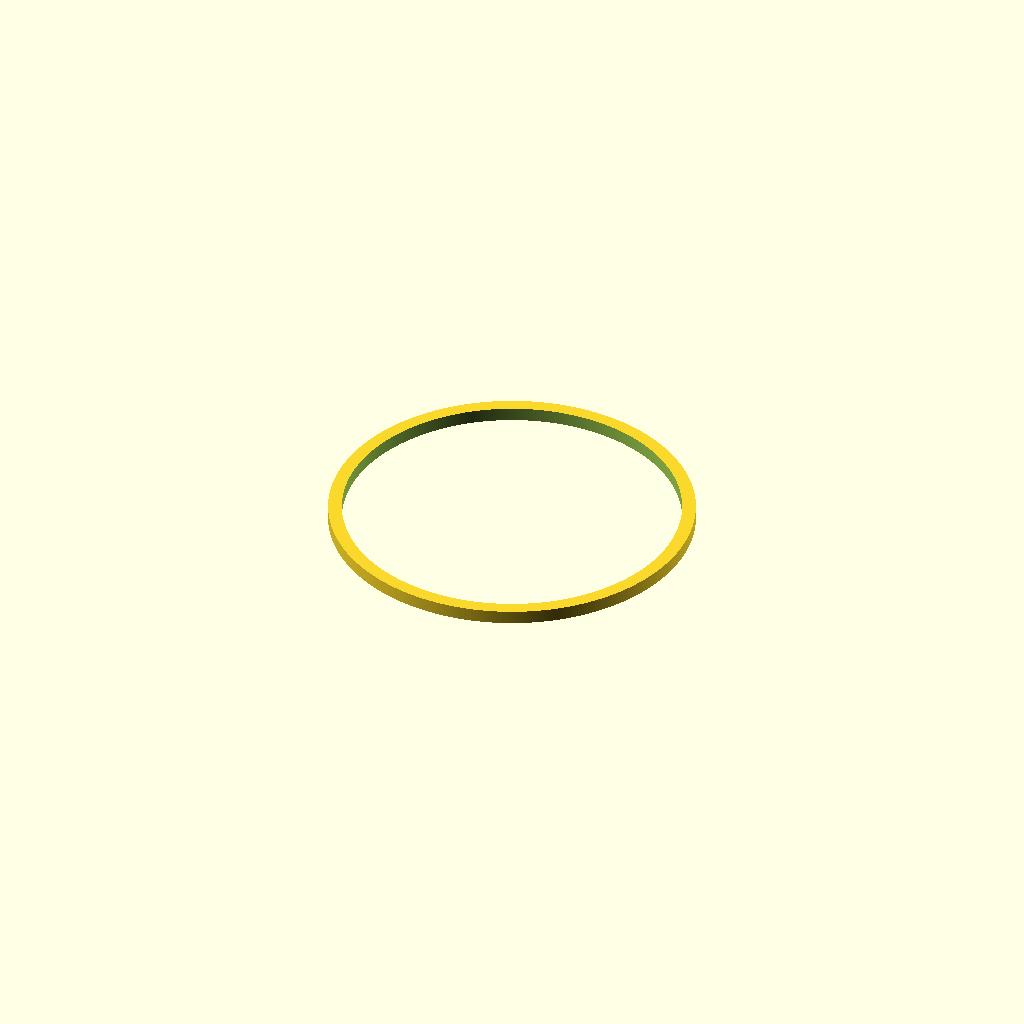
Cell 1: rendered with the file's own defaults.
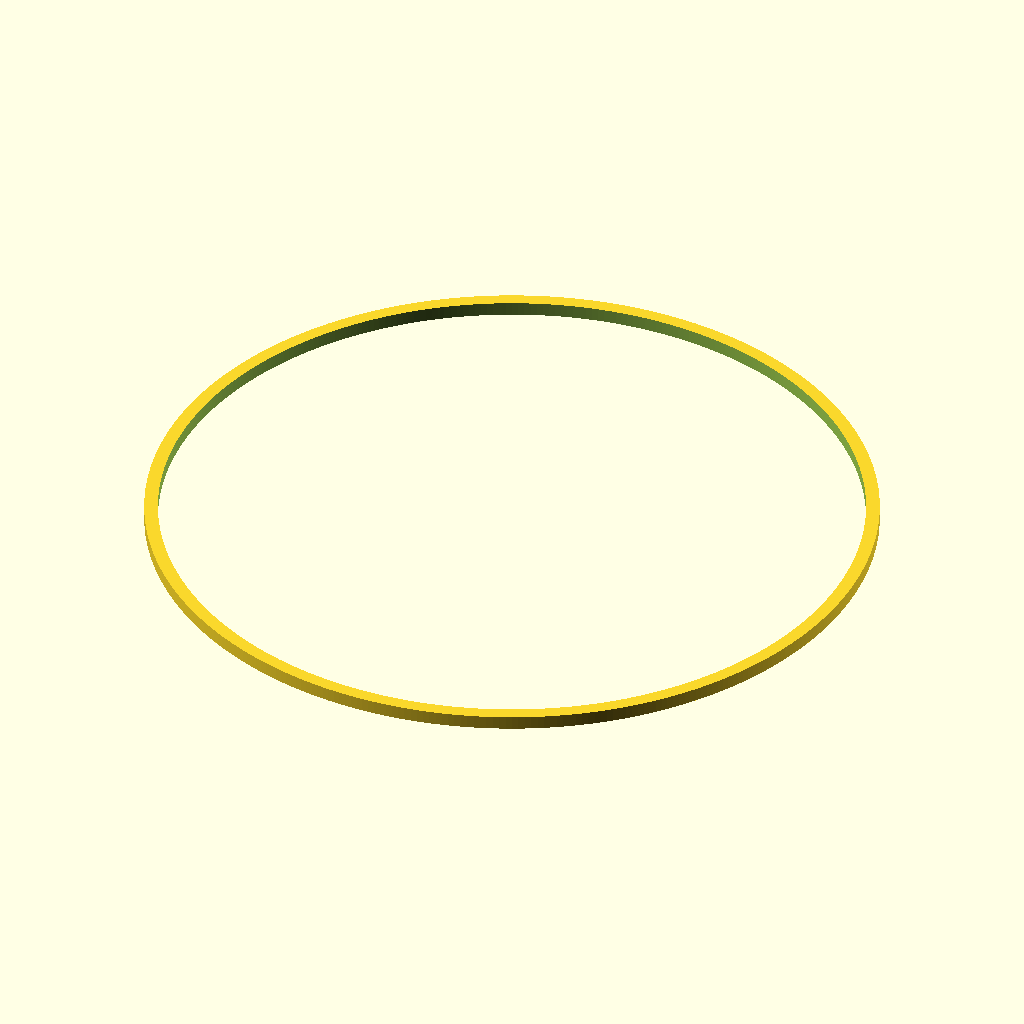
Cell 2: outer_diameter = 400 (everything else at default).
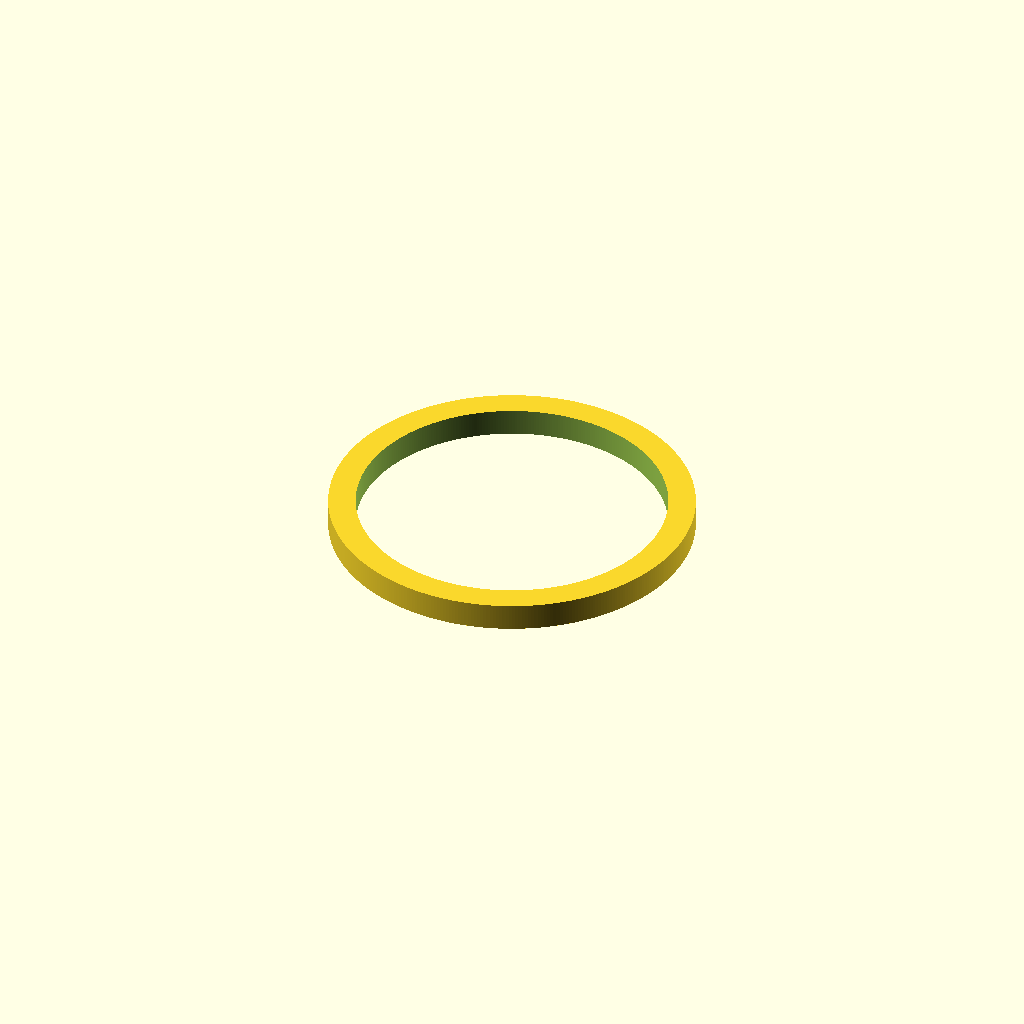
Cell 3 — thickness set to 15, the other parameters unchanged.
All cells are drawn from one camera (rotation 55°, 0°, 25°, orthographic, colour scheme Cornfield), so only the parameter changes between them.
Source of the model, floating-plant-rings/floating_plant_ring.scad:
// Floating plant ring with cylindrical cutouts.

// ---------- Public parameters (mm) ----------
outer_diameter = 200;
thickness = 7.5;
spherical_cutout_count = 72;
line_width = 0.82;

// ---------- Resolution ----------
$fa = 1;
$fs = 1;

// ---------- Derived ----------
height = thickness;
inner_diameter = outer_diameter - (2 * thickness);
// Radius at the middle of the wall thickness for cylinder placement.
cylinder_radius_position = (outer_diameter + inner_diameter) / 4;
// Cylinder diameter should account for shells on each side (2 * line_width per side = 4 * line_width total).
cylinder_diameter = thickness - 4 * line_width;
cylinder_height = height * 0.8;

module ring() {
    difference() {
        // Outer cylinder
        cylinder(h = height, d = outer_diameter, center = true);
        
        // Inner cylinder (hole) - 1mm taller to avoid coplanar faces
        cylinder(h = height + 1, d = inner_diameter, center = true);
    }
}

module spherical_cutouts() {
    for (i = [0 : spherical_cutout_count - 1]) {
        angle = 360 * i / spherical_cutout_count;
        rotate([0, 0, angle])
            translate([cylinder_radius_position, 0, 0])
                cylinder(h = cylinder_height, d = cylinder_diameter, center = true);
    }
}

module complete_ring() {
    difference() {
        ring();
        spherical_cutouts();
    }
}

// Uncomment the version you want to see:
complete_ring();
// ring();
//spherical_cutouts();
Customizer parameters (derived from the source; name, type, default, range or options):
outer_diameter: number, default 200
thickness: number, default 7.5
spherical_cutout_count: number, default 72
line_width: number, default 0.82
